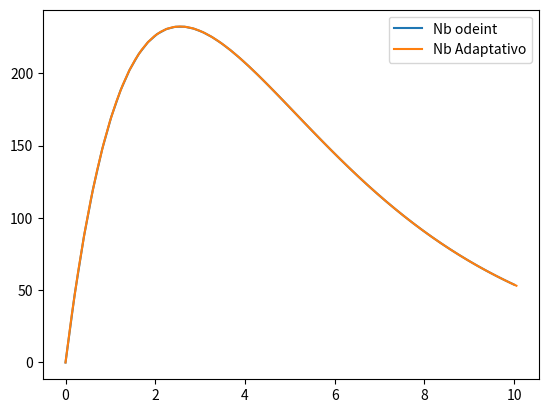

The matplotlib source for this figure:
import numpy as np
import matplotlib.pyplot as plt
from scipy.integrate import odeint

def System(r,t,lambdaa=0.5,lambdab=0.3):
    
    na,nb,nc = r
    
    dnadt = -na*lambdaa
    dnbdt = na*lambdaa - nb*lambdab
    dncdt = nb*lambdab
    return np.array([dnadt,dnbdt,dncdt])

def Increment(f,r,t,h):
    
    state1 = np.array([r[0],r[1],r[2]])
    K1 = f(state1, t)
    
    state2 = np.array([r[0]+0.5*h*K1[0],r[1]+0.5*h*K1[1],r[2]+0.5*h*K1[2]])
    K2 = f(state2, t+0.5*h)
    
    state3 = np.array([r[0]+0.5*h*K2[0],r[1]+0.5*h*K2[1],r[2]+0.5*h*K2[2]])
    K3 = f(state3, t+0.5*h)
    
    state4 = np.array([r[0]+h*K3[0],r[1]+h*K3[1],r[2]+h*K3[2]])
    K4 = f(state4, t+h)
    
    Deltaf = (h/6)*(K1 + 2*K2 + 2*K3 + K4)
    
    return r+Deltaf

def Adaptativo1(f,r,t,e=1e-4):
    h = t[1] - t[0]
    tf = t[-1]
    t = t[0]
    TimeVector = np.array([t])
    Vectors = r
    #  Calcule $h$, $t_{0}$, $t_{f}$.
    #Defina los vectores de tiempo y de soluci´on del sistema.
    while t < tf:
        # Avance h desde el punto actual
        r1 = Increment(f,r,t,h)
        # Avance h desde el siguiente punto
        r2 = Increment(f,r1,t+h,h)
        # Avance 2h desde el punto actual
        rt = Increment(f,r,t,2*h)
        # El error es comparar los avances
        #->h->h y ->2h en sus componentes
        error = np.linalg.norm( r2 - rt )
        # Si el error es menor que la tolerancia (e) -> avanzo 2h
        if error < e:
            t += 2*h
            r = rt
            TimeVector = np.append(TimeVector,t)
            Vectors = np.vstack((Vectors,r))
            # Llene vectores
        # Si el error es muy grande, cambie el paso
        # Seg´un Fehlberg
        else:
            q = 0.85* (e/error)**(1/4)
            h = q
        
    return TimeVector, Vectors

t = np.linspace(0,10,50)
N0 = np.array([500.,0.,0.])
sol = odeint(System, N0, t, args=(0.5,0.3))
Time,Vectors = Adaptativo1(System,N0,t)
b_max = Vectors[0,1]
c = Vectors[0,2]
t_max = Time[0]
for i in range(len(Vectors[:,1])):
    if Vectors[i,1] > b_max:
        max = Vectors[i,1]
        c = Vectors[i,2]
        t_max = Time[i]

print("El maximo de partículas de b es: " + str(b_max) + "y se tienen " + str(c) + "partículas de C")
print(len(Time))
plt.plot(t,sol[:,1],label='Nb odeint')
plt.plot(Time,Vectors[:,1],label='Nb Adaptativo')
plt.legend()
plt.show()